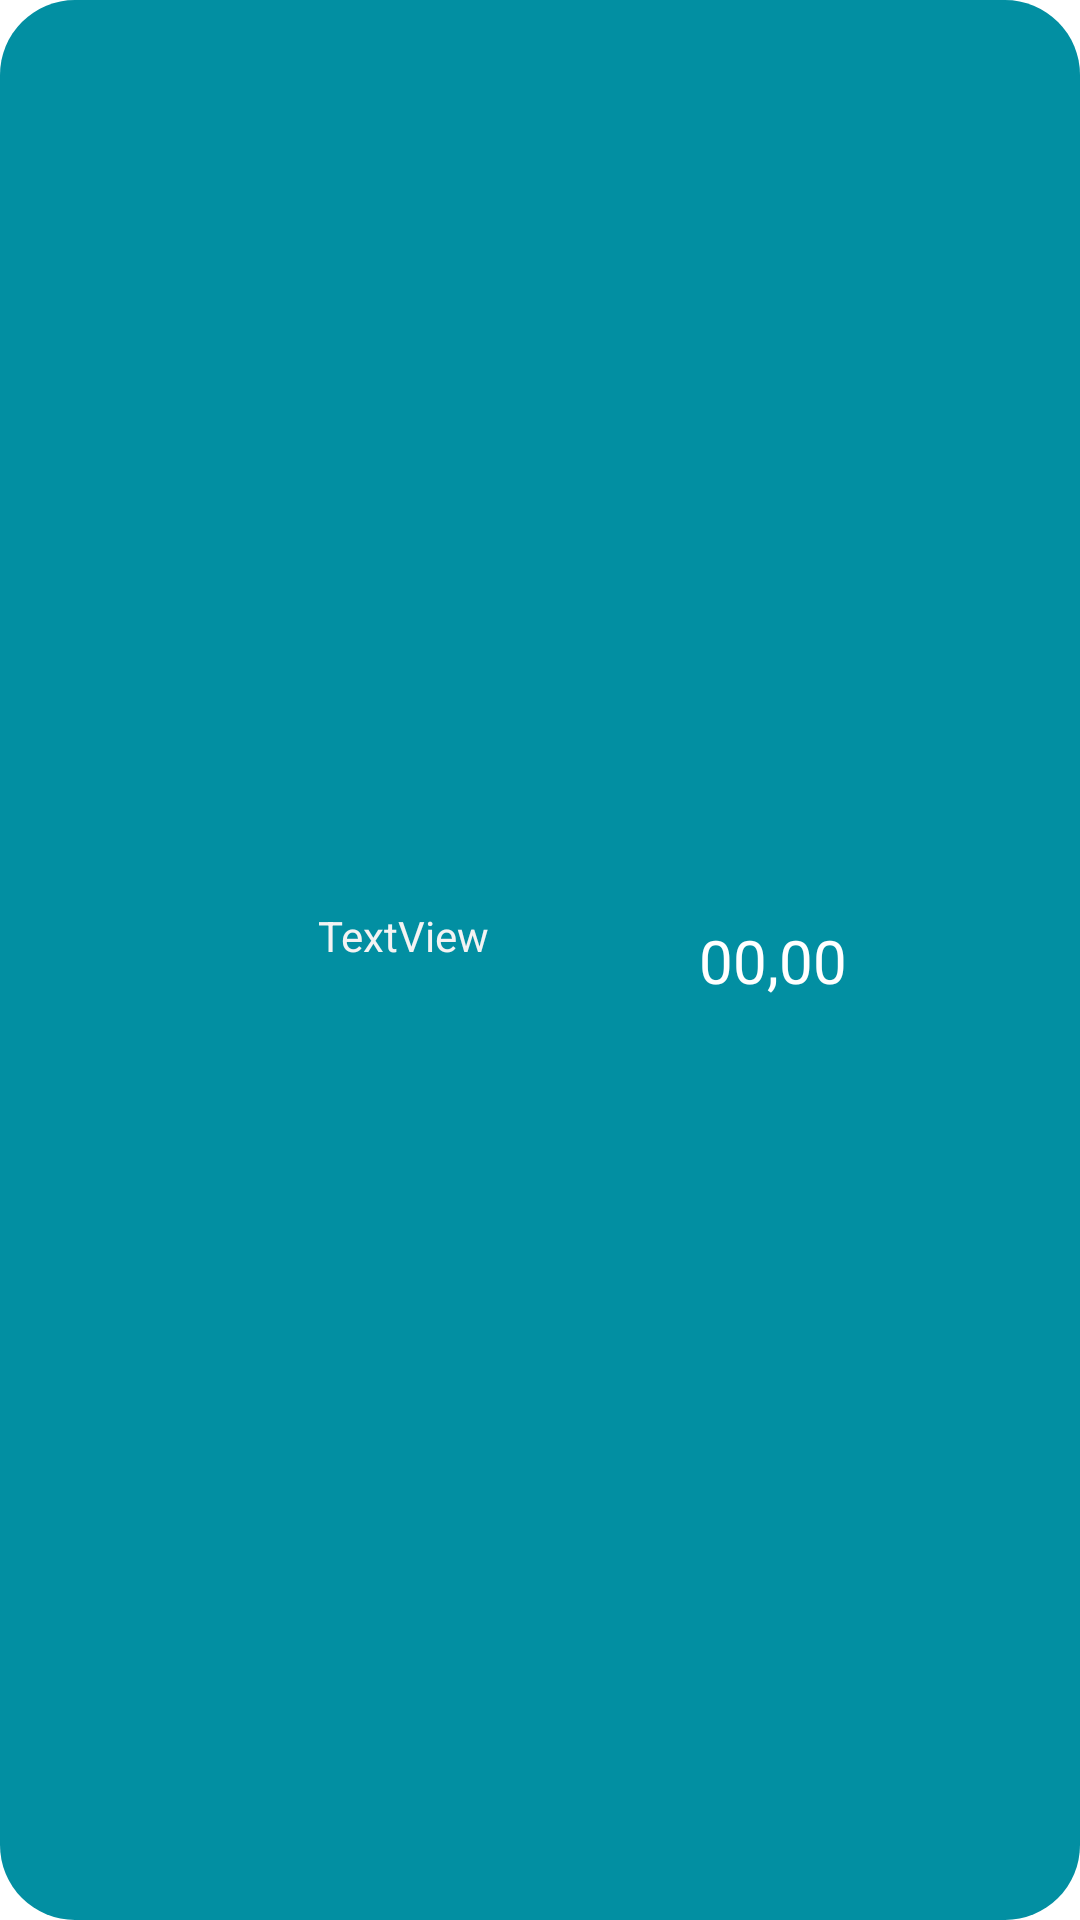

Reconstruct the res/layout file that produces this screen, plus the resources it refers to.
<!-- AndroidManifest.xml: application theme Theme.PAS_Project -->
<!-- res/layout/cart_item.xml -->
<?xml version="1.0" encoding="utf-8"?>
<androidx.constraintlayout.widget.ConstraintLayout xmlns:android="http://schemas.android.com/apk/res/android"
    xmlns:app="http://schemas.android.com/apk/res-auto"
    xmlns:tools="http://schemas.android.com/tools"
    android:layout_width="match_parent"
    android:layout_height="wrap_content"
    android:layout_marginLeft="10dp"
    android:layout_marginTop="10dp"
    android:layout_marginRight="10dp"
    android:background="@drawable/search_background">

    <ImageView
        android:id="@+id/imageCart"
        android:layout_width="75dp"
        android:layout_height="75dp"
        android:layout_marginStart="15dp"
        android:layout_marginTop="10dp"
        android:layout_marginBottom="10dp"
        app:layout_constraintBottom_toBottomOf="parent"
        app:layout_constraintStart_toStartOf="parent"
        app:layout_constraintTop_toTopOf="parent"
        tools:srcCompat="@tools:sample/avatars" />

    <TextView
        android:id="@+id/textNameCart"
        android:layout_width="wrap_content"
        android:layout_height="wrap_content"
        android:layout_marginStart="16dp"
        android:ellipsize="end"
        android:lines="2"
        android:maxLines="2"
        android:text="TextView"
        android:textColor="#F4F3F3"
        app:autoSizeMaxTextSize="20dp"
        app:autoSizeMinTextSize="14sp"
        app:layout_constraintBottom_toBottomOf="parent"
        app:layout_constraintStart_toEndOf="@+id/imageCart"
        app:layout_constraintTop_toTopOf="parent" />

    <TextView
        android:id="@+id/textNamePrice"
        android:layout_width="wrap_content"
        android:layout_height="wrap_content"
        android:layout_marginStart="40dp"
        android:text="00,00"
        android:textColor="#FFFFFF"
        android:textSize="20sp"
        app:layout_constraintBottom_toBottomOf="parent"
        app:layout_constraintEnd_toStartOf="@+id/buttonCart"
        app:layout_constraintStart_toEndOf="@+id/textNameCart"
        app:layout_constraintTop_toTopOf="parent" />

    <ImageButton
        android:id="@+id/buttonCart"
        android:layout_width="40dp"
        android:layout_height="40dp"
        android:layout_marginEnd="8dp"
        android:background="@drawable/rubbish"
        app:layout_constraintBottom_toBottomOf="parent"
        app:layout_constraintEnd_toEndOf="parent"
        app:layout_constraintTop_toTopOf="parent"
        app:layout_constraintVertical_bias="0.488"
        tools:ignore="SpeakableTextPresentCheck,SpeakableTextPresentCheck,TouchTargetSizeCheck" />
</androidx.constraintlayout.widget.ConstraintLayout>
<!-- resources referenced by this layout -->
<resources>
  <!-- drawable search_background (drawable) -->
  <?xml version="1.0" encoding="utf-8"?>
  <shape xmlns:android="http://schemas.android.com/apk/res/android">
  
      <solid android:color="@color/shadowColor"></solid>
      <corners android:radius="25dp"></corners>
  
  
  </shape>
  <style name="Theme.PAS_Project" parent="Theme.MaterialComponents.DayNight.DarkActionBar">
          
          <item name="colorPrimary">@color/purple_500</item>
          <item name="colorPrimaryVariant">@color/purple_700</item>
          <item name="colorOnPrimary">@color/white</item>
          
          <item name="colorSecondary">@color/teal_200</item>
          <item name="colorSecondaryVariant">@color/teal_700</item>
          <item name="colorOnSecondary">@color/black</item>
          
          <item name="android:statusBarColor" tools:targetApi="l">?attr/colorPrimaryVariant</item>
          
      </style>
  <color name="shadowColor">#028FA2</color>
  <color name="purple_500">#FF6200EE</color>
  <color name="purple_700">#FF3700B3</color>
  <color name="white">#FFFFFFFF</color>
  <color name="teal_200">#FF03DAC5</color>
  <color name="teal_700">#FF018786</color>
  <color name="black">#FF000000</color>
</resources>
